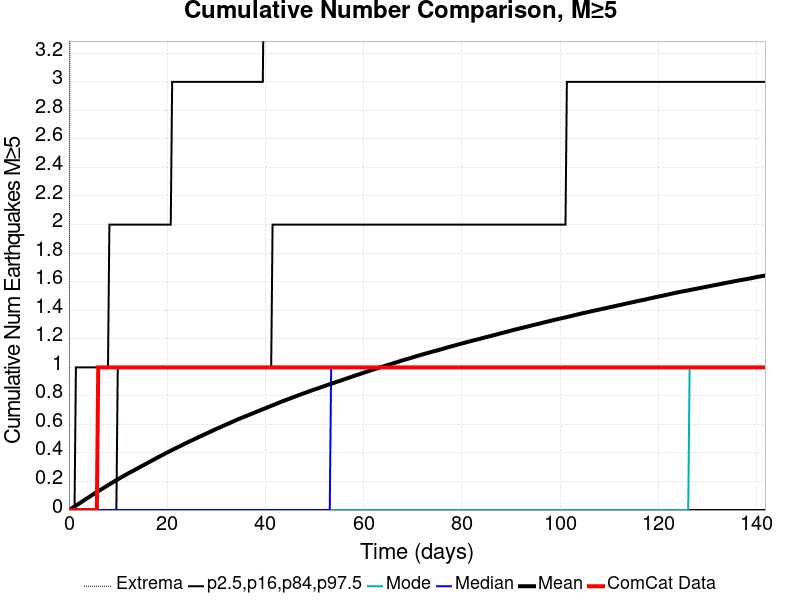

The data file committed next to this chart (first rows):
Time (days), ComCat Data, Simulation Mean, Simulation Median, Simulation Mode, Simulation Minimum, Simulation Maximum, 2.5 %-ile, 16 %-ile, 84 %-ile, 97.5 %-ile
0.0, 0.0, 0.0, 0.0, 0.0, 0.0, 0.0, 0.0, 0.0, 0.0, 0.0
0.284, 0.0, 0.00582, 0.0, 0.0, 0.0, 5.0, 0.0, 0.0, 0.0, 0.0
0.5681, 0.0, 0.012, 0.0, 0.0, 0.0, 7.0, 0.0, 0.0, 0.0, 0.0
0.8521, 0.0, 0.01812, 0.0, 0.0, 0.0, 8.0, 0.0, 0.0, 0.0, 0.0
1.136, 0.0, 0.02484, 0.0, 0.0, 0.0, 9.0, 0.0, 0.0, 0.0, 0.0
1.42, 0.0, 0.03134, 0.0, 0.0, 0.0, 10.0, 0.0, 0.0, 0.0, 1.0
1.704, 0.0, 0.03755, 0.0, 0.0, 0.0, 10.0, 0.0, 0.0, 0.0, 1.0
1.988, 0.0, 0.04372, 0.0, 0.0, 0.0, 10.0, 0.0, 0.0, 0.0, 1.0
2.272, 0.0, 0.05025, 0.0, 0.0, 0.0, 11.0, 0.0, 0.0, 0.0, 1.0
2.556, 0.0, 0.05672, 0.0, 0.0, 0.0, 12.0, 0.0, 0.0, 0.0, 1.0
2.84, 0.0, 0.0631, 0.0, 0.0, 0.0, 12.0, 0.0, 0.0, 0.0, 1.0
3.124, 0.0, 0.06979, 0.0, 0.0, 0.0, 13.0, 0.0, 0.0, 0.0, 1.0
3.408, 0.0, 0.0763, 0.0, 0.0, 0.0, 14.0, 0.0, 0.0, 0.0, 1.0
3.693, 0.0, 0.08259, 0.0, 0.0, 0.0, 14.0, 0.0, 0.0, 0.0, 1.0
3.977, 0.0, 0.08849, 0.0, 0.0, 0.0, 14.0, 0.0, 0.0, 0.0, 1.0
4.261, 0.0, 0.09527, 0.0, 0.0, 0.0, 14.0, 0.0, 0.0, 0.0, 1.0
4.545, 0.0, 0.1014, 0.0, 0.0, 0.0, 14.0, 0.0, 0.0, 0.0, 1.0
4.829, 0.0, 0.1076, 0.0, 0.0, 0.0, 15.0, 0.0, 0.0, 0.0, 1.0
5.113, 0.0, 0.1139, 0.0, 0.0, 0.0, 15.0, 0.0, 0.0, 0.0, 1.0
5.397, 0.0, 0.1201, 0.0, 0.0, 0.0, 15.0, 0.0, 0.0, 0.0, 1.0
5.681, 0.0, 0.1264, 0.0, 0.0, 0.0, 15.0, 0.0, 0.0, 0.0, 1.0
5.965, 1.0, 0.1322, 0.0, 0.0, 0.0, 15.0, 0.0, 0.0, 0.0, 1.0
6.249, 1.0, 0.1383, 0.0, 0.0, 0.0, 15.0, 0.0, 0.0, 0.0, 1.0
6.533, 1.0, 0.1441, 0.0, 0.0, 0.0, 15.0, 0.0, 0.0, 0.0, 1.0
6.817, 1.0, 0.1499, 0.0, 0.0, 0.0, 15.0, 0.0, 0.0, 0.0, 1.0
7.101, 1.0, 0.1558, 0.0, 0.0, 0.0, 15.0, 0.0, 0.0, 0.0, 1.0
7.385, 1.0, 0.1616, 0.0, 0.0, 0.0, 15.0, 0.0, 0.0, 0.0, 1.0
7.669, 1.0, 0.1676, 0.0, 0.0, 0.0, 15.0, 0.0, 0.0, 0.0, 1.0
7.953, 1.0, 0.1738, 0.0, 0.0, 0.0, 15.0, 0.0, 0.0, 0.0, 1.0
8.237, 1.0, 0.1801, 0.0, 0.0, 0.0, 15.0, 0.0, 0.0, 0.0, 2.0
8.521, 1.0, 0.1858, 0.0, 0.0, 0.0, 15.0, 0.0, 0.0, 0.0, 2.0
8.805, 1.0, 0.1917, 0.0, 0.0, 0.0, 15.0, 0.0, 0.0, 0.0, 2.0
9.089, 1.0, 0.1976, 0.0, 0.0, 0.0, 15.0, 0.0, 0.0, 0.0, 2.0
9.373, 1.0, 0.2037, 0.0, 0.0, 0.0, 16.0, 0.0, 0.0, 0.0, 2.0
9.657, 1.0, 0.2092, 0.0, 0.0, 0.0, 16.0, 0.0, 0.0, 0.0, 2.0
9.941, 1.0, 0.2151, 0.0, 0.0, 0.0, 16.0, 0.0, 0.0, 1.0, 2.0
10.23, 1.0, 0.2207, 0.0, 0.0, 0.0, 16.0, 0.0, 0.0, 1.0, 2.0
10.51, 1.0, 0.2266, 0.0, 0.0, 0.0, 16.0, 0.0, 0.0, 1.0, 2.0
10.79, 1.0, 0.2322, 0.0, 0.0, 0.0, 17.0, 0.0, 0.0, 1.0, 2.0
11.08, 1.0, 0.2377, 0.0, 0.0, 0.0, 17.0, 0.0, 0.0, 1.0, 2.0
11.36, 1.0, 0.243, 0.0, 0.0, 0.0, 17.0, 0.0, 0.0, 1.0, 2.0
11.65, 1.0, 0.2487, 0.0, 0.0, 0.0, 17.0, 0.0, 0.0, 1.0, 2.0
11.93, 1.0, 0.2542, 0.0, 0.0, 0.0, 17.0, 0.0, 0.0, 1.0, 2.0
12.21, 1.0, 0.2594, 0.0, 0.0, 0.0, 17.0, 0.0, 0.0, 1.0, 2.0
12.5, 1.0, 0.2648, 0.0, 0.0, 0.0, 17.0, 0.0, 0.0, 1.0, 2.0
12.78, 1.0, 0.2699, 0.0, 0.0, 0.0, 17.0, 0.0, 0.0, 1.0, 2.0
13.07, 1.0, 0.2748, 0.0, 0.0, 0.0, 18.0, 0.0, 0.0, 1.0, 2.0
13.35, 1.0, 0.28, 0.0, 0.0, 0.0, 18.0, 0.0, 0.0, 1.0, 2.0
13.63, 1.0, 0.2858, 0.0, 0.0, 0.0, 18.0, 0.0, 0.0, 1.0, 2.0
13.92, 1.0, 0.2913, 0.0, 0.0, 0.0, 19.0, 0.0, 0.0, 1.0, 2.0
14.2, 1.0, 0.2965, 0.0, 0.0, 0.0, 19.0, 0.0, 0.0, 1.0, 2.0
14.49, 1.0, 0.3018, 0.0, 0.0, 0.0, 19.0, 0.0, 0.0, 1.0, 2.0
14.77, 1.0, 0.3073, 0.0, 0.0, 0.0, 19.0, 0.0, 0.0, 1.0, 2.0
15.05, 1.0, 0.3121, 0.0, 0.0, 0.0, 19.0, 0.0, 0.0, 1.0, 2.0
15.34, 1.0, 0.3174, 0.0, 0.0, 0.0, 20.0, 0.0, 0.0, 1.0, 2.0
15.62, 1.0, 0.323, 0.0, 0.0, 0.0, 20.0, 0.0, 0.0, 1.0, 2.0
15.91, 1.0, 0.328, 0.0, 0.0, 0.0, 20.0, 0.0, 0.0, 1.0, 2.0
16.19, 1.0, 0.3336, 0.0, 0.0, 0.0, 20.0, 0.0, 0.0, 1.0, 2.0
16.47, 1.0, 0.3386, 0.0, 0.0, 0.0, 20.0, 0.0, 0.0, 1.0, 2.0
16.76, 1.0, 0.3439, 0.0, 0.0, 0.0, 20.0, 0.0, 0.0, 1.0, 2.0
... 440 more rows
